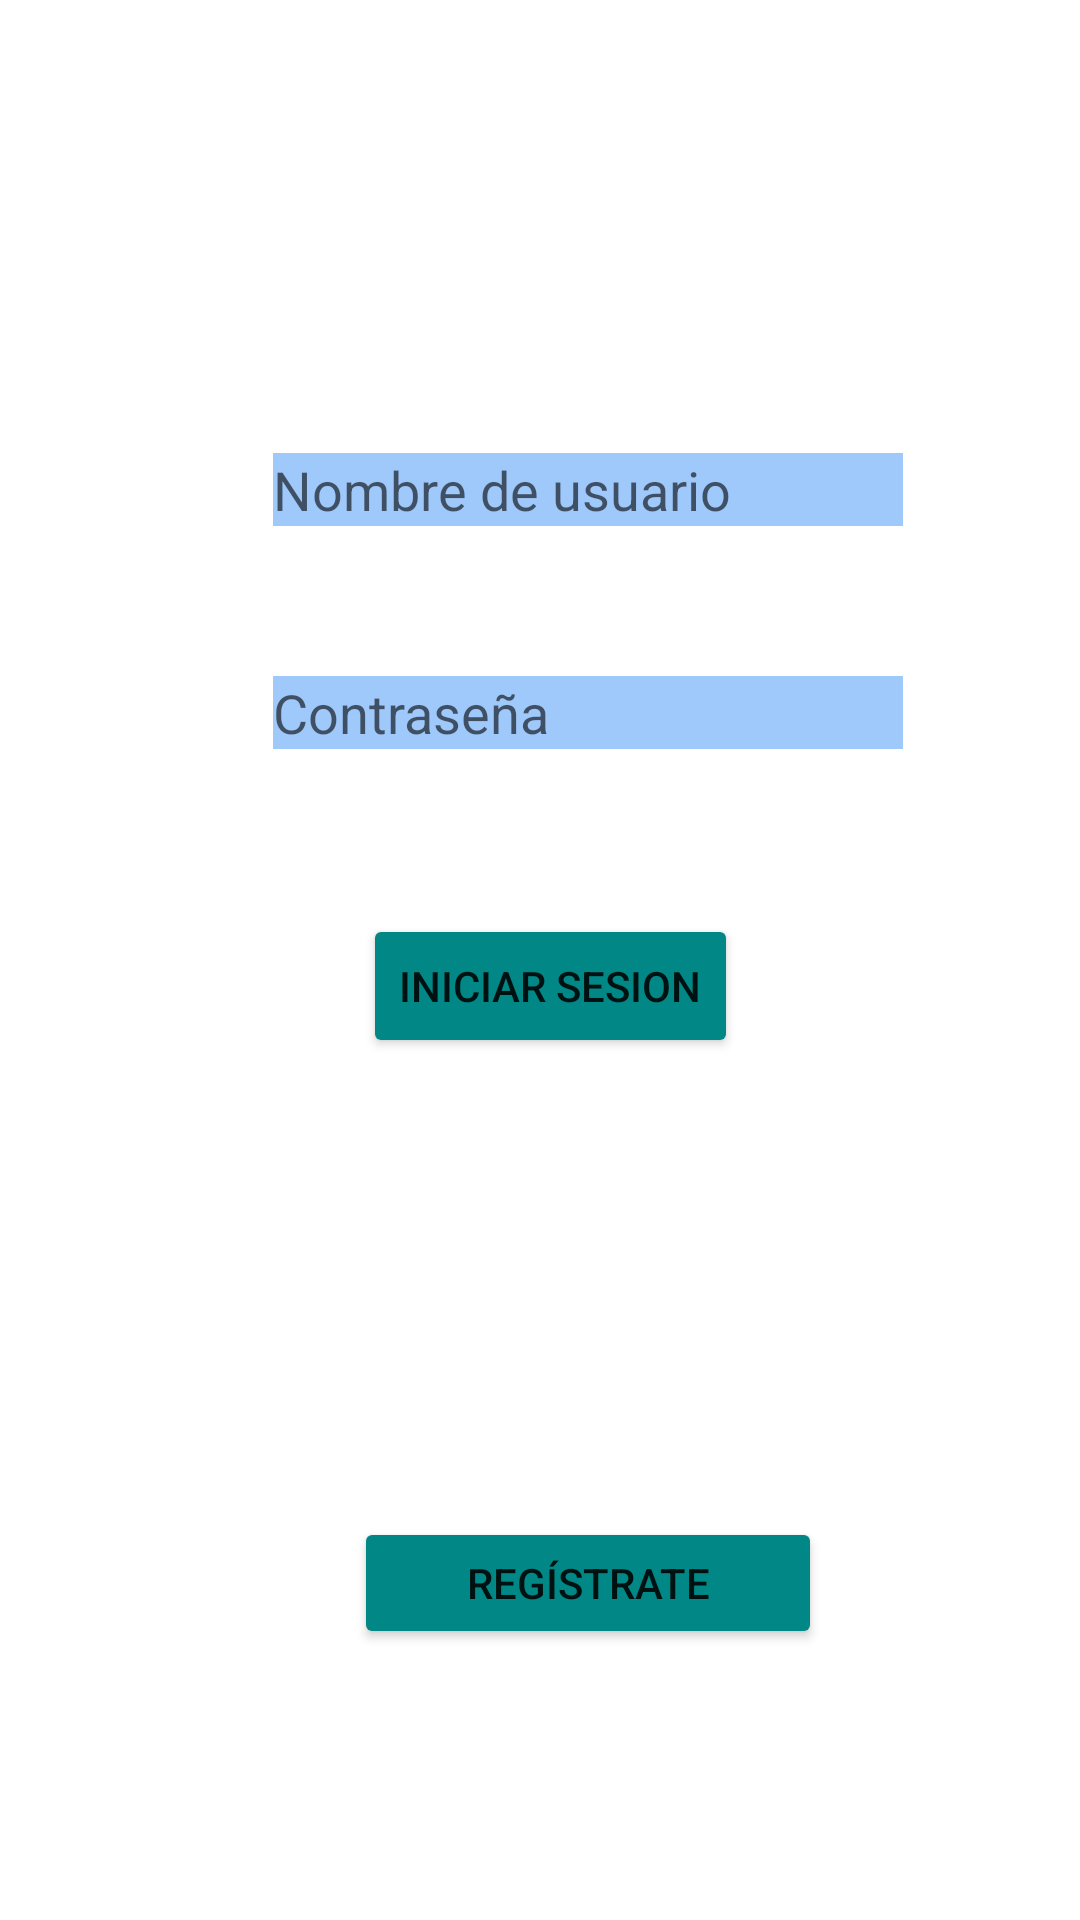

This screen was rendered from an Android layout file. Write that file and the resources it references.
<!-- AndroidManifest.xml: application theme Theme.InfoCOVID -->
<!-- res/layout/fragment_inicio_sesion.xml -->
<?xml version="1.0" encoding="utf-8"?>
<FrameLayout xmlns:android="http://schemas.android.com/apk/res/android"
    xmlns:app="http://schemas.android.com/apk/res-auto"
    xmlns:tools="http://schemas.android.com/tools"
    android:layout_width="match_parent"
    android:layout_height="match_parent"
    tools:context=".View.InicioSesionFragment">

    <androidx.constraintlayout.widget.ConstraintLayout
        android:layout_width="match_parent"
        android:layout_height="match_parent">

        <Button
            android:id="@+id/bIniciarSesion"
            android:layout_width="wrap_content"
            android:layout_height="wrap_content"
            android:layout_marginStart="121dp"
            android:layout_marginLeft="121dp"
            android:layout_marginTop="55dp"
            android:text="Iniciar Sesion"
            app:backgroundTint="@color/teal_700"
            app:layout_constraintStart_toStartOf="parent"
            app:layout_constraintTop_toBottomOf="@+id/etContrasena" />

        <Button
            android:id="@+id/bRegistrarse"
            android:layout_width="156dp"
            android:layout_height="44dp"
            android:layout_marginStart="118dp"
            android:layout_marginLeft="118dp"
            android:layout_marginTop="153dp"
            android:text="Regístrate"
            app:backgroundTint="@color/teal_700"
            app:layout_constraintStart_toStartOf="parent"
            app:layout_constraintTop_toBottomOf="@+id/bIniciarSesion" />

        <EditText
            android:id="@+id/etUsuario"
            android:layout_width="wrap_content"
            android:layout_height="wrap_content"
            android:layout_marginStart="91dp"
            android:layout_marginLeft="91dp"
            android:layout_marginTop="151dp"
            android:background="#61036FF4"
            android:ems="10"
            android:hint="Nombre de usuario"
            android:inputType="textPersonName"
            app:layout_constraintStart_toStartOf="parent"
            app:layout_constraintTop_toTopOf="parent" />

        <EditText
            android:id="@+id/etContrasena"
            android:layout_width="wrap_content"
            android:layout_height="wrap_content"
            android:layout_marginStart="91dp"
            android:layout_marginLeft="91dp"
            android:layout_marginTop="50dp"
            android:background="#61036FF4"
            android:ems="10"
            android:hint="Contraseña"
            android:inputType="textPassword"
            app:layout_constraintStart_toStartOf="parent"
            app:layout_constraintTop_toBottomOf="@+id/etUsuario" />


    </androidx.constraintlayout.widget.ConstraintLayout>
</FrameLayout>
<!-- resources referenced by this layout -->
<resources>
  <color name="teal_700">#6B6B6B</color>
  <style name="Theme.InfoCOVID" parent="Theme.MaterialComponents.DayNight.DarkActionBar">
          
          <item name="colorPrimary">@color/purple_500</item>
          <item name="colorPrimaryVariant">@color/purple_700</item>
          <item name="colorOnPrimary">@color/white</item>
          
          <item name="colorSecondary">@color/teal_200</item>
          <item name="colorSecondaryVariant">@color/teal_700</item>
          <item name="colorOnSecondary">@color/black</item>
          
          <item name="android:statusBarColor" tools:targetApi="l">?attr/colorPrimaryVariant</item>
          
      </style>
  <color name="purple_500">#404040</color>
  <color name="purple_700">#6B6B6B</color>
  <color name="white">#FFFFFFFF</color>
  <color name="teal_200">#6B6B6B</color>
  <color name="black">#FF000000</color>
</resources>
